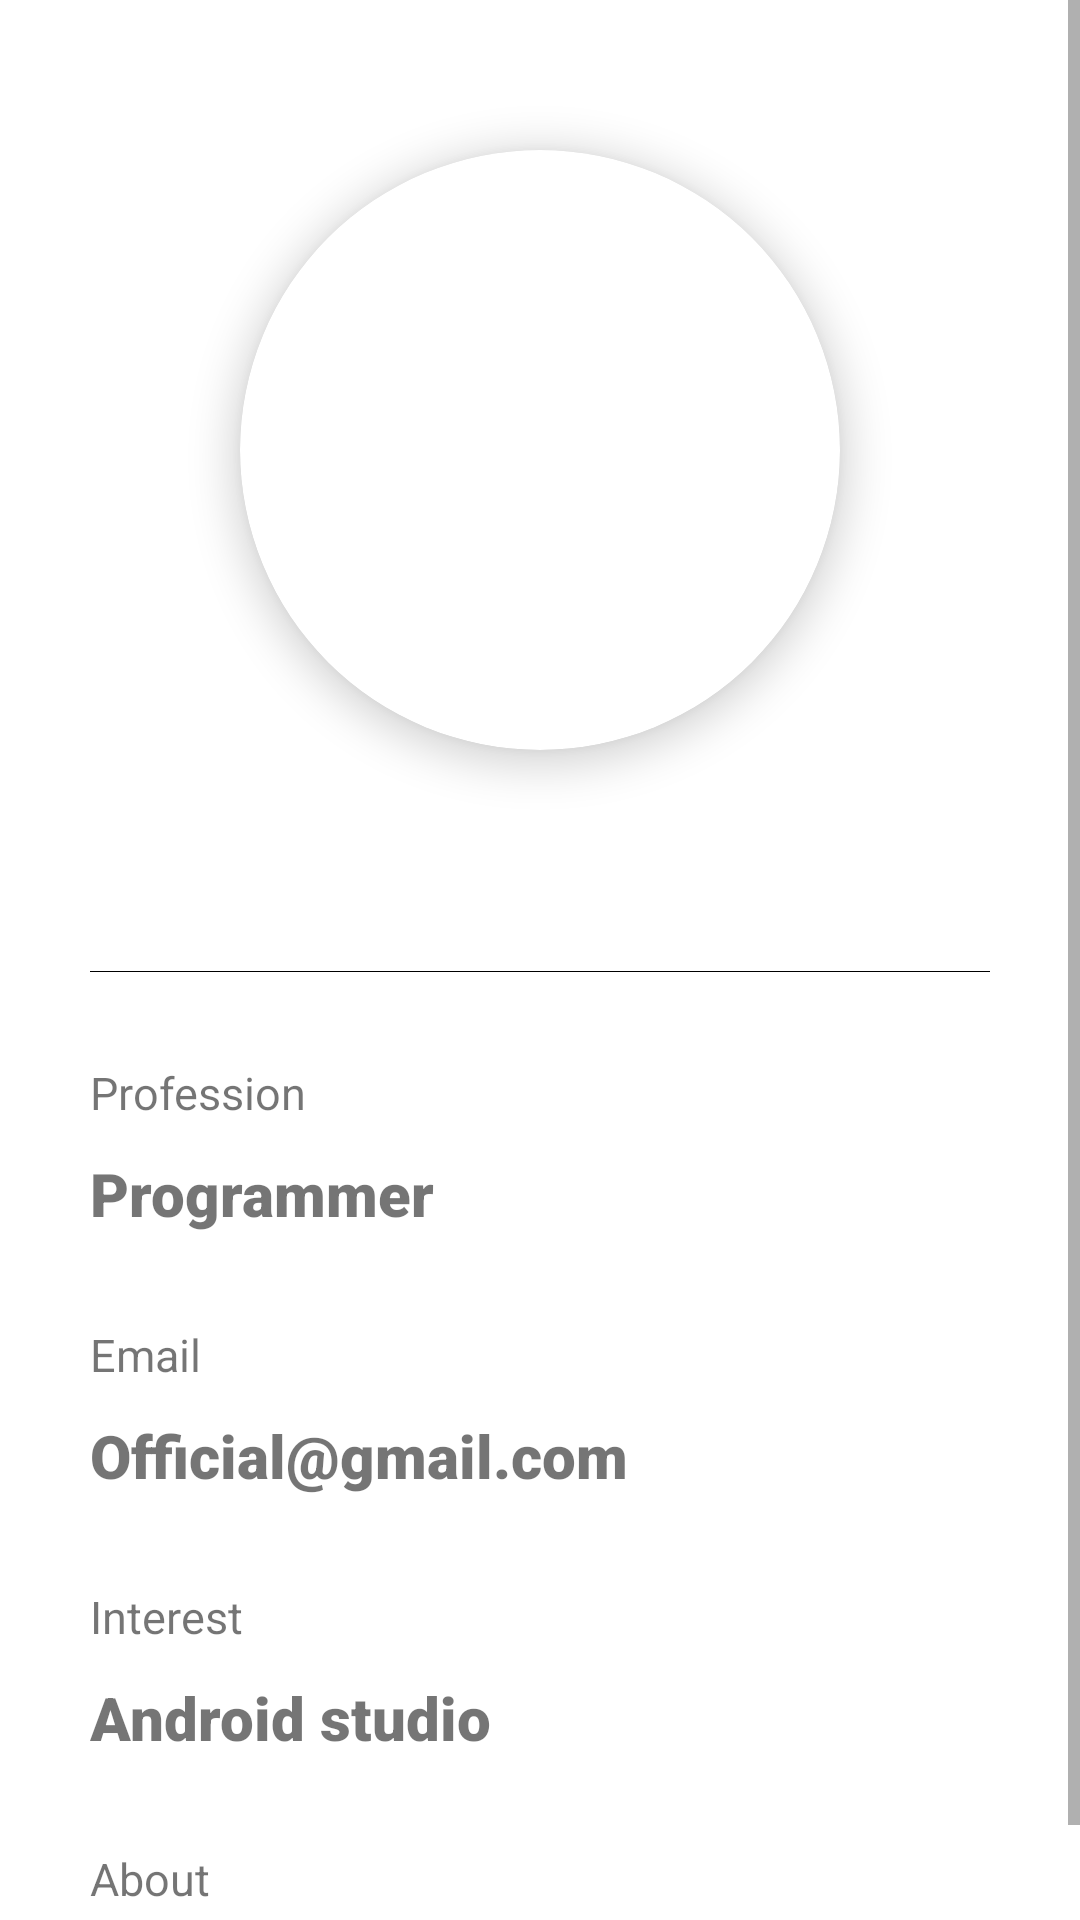

Android layout source for this screen:
<!-- AndroidManifest.xml: application theme Theme.Study_With_Me -->
<!-- res/layout/activity_show_user.xml -->
<?xml version="1.0" encoding="utf-8"?>
<androidx.constraintlayout.widget.ConstraintLayout xmlns:android="http://schemas.android.com/apk/res/android"
    xmlns:app="http://schemas.android.com/apk/res-auto"
    xmlns:tools="http://schemas.android.com/tools"
    android:layout_width="match_parent"
    android:layout_height="match_parent"
    tools:context=".ShowUser">

    <ScrollView
        app:layout_constraintTop_toTopOf="parent"
        app:layout_constraintLeft_toLeftOf="parent"
        app:layout_constraintRight_toRightOf="parent"
        app:layout_constraintBottom_toBottomOf="parent"
        android:layout_width="match_parent"
        android:layout_height="match_parent">

        <androidx.constraintlayout.widget.ConstraintLayout
            android:layout_width="match_parent"
            android:layout_height="match_parent">


            <androidx.cardview.widget.CardView
                android:id="@+id/cv_profile"
                app:layout_constraintTop_toTopOf="parent"
                app:layout_constraintLeft_toLeftOf="parent"
                app:layout_constraintRight_toRightOf="parent"
                android:layout_width="200dp"
                android:layout_height="200dp"
                app:cardPreventCornerOverlap="false"
                app:cardCornerRadius="100dp"
                android:layout_marginTop="50dp"
                android:layout_gravity="center_vertical"
                android:elevation="8dp"
                app:cardElevation="8dp">

                <ImageView
                    android:layout_width="match_parent"
                    android:layout_height="match_parent"
                    android:id="@+id/iv_profile"
                    android:clickable="true"
                    android:scaleType="fitCenter"/>

            </androidx.cardview.widget.CardView>

            <TextView
                android:id="@+id/tv_username_profile"
                android:layout_width="wrap_content"
                android:layout_height="wrap_content"
                app:layout_constraintTop_toBottomOf="@id/cv_profile"
                app:layout_constraintLeft_toLeftOf="parent"
                app:layout_constraintRight_toRightOf="parent"
                android:layout_marginTop="20dp"
                android:textSize="25sp"
                android:fontFamily="sans-serif-black"/>

            <TableRow
                android:id="@+id/tb1"
                android:layout_width="match_parent"
                android:layout_height="0.1dp"
                android:layout_marginStart="30dp"
                android:layout_marginTop="20dp"
                android:layout_marginEnd="30dp"
                android:background="@color/black"
                app:layout_constraintTop_toBottomOf="@id/tv_username_profile"
                app:layout_constraintLeft_toLeftOf="parent"
                app:layout_constraintRight_toRightOf="parent"/>

            <TextView
                android:id="@+id/lbl_profession"
                android:layout_width="wrap_content"
                android:layout_height="wrap_content"
                android:text="Profession"
                android:textSize="15sp"
                app:layout_constraintTop_toBottomOf="@id/tb1"
                app:layout_constraintLeft_toLeftOf="parent"
                android:layout_marginStart="30dp"
                android:layout_marginTop="30dp"/>
            <TextView
                android:id="@+id/tv_prof"
                android:layout_width="wrap_content"
                android:layout_height="wrap_content"
                android:text="Programmer"
                android:fontFamily="sans-serif-black"
                android:textSize="20sp"
                app:layout_constraintTop_toBottomOf="@id/lbl_profession"
                app:layout_constraintLeft_toLeftOf="parent"
                android:layout_marginStart="30dp"
                android:layout_marginTop="10dp"/>

            <TextView
                android:id="@+id/lbl_email"
                android:layout_width="wrap_content"
                android:layout_height="wrap_content"
                android:text="Email"
                android:textSize="15sp"
                app:layout_constraintTop_toBottomOf="@id/tv_prof"
                app:layout_constraintLeft_toLeftOf="parent"
                android:layout_marginStart="30dp"
                android:layout_marginTop="30dp"/>
            <TextView
                android:id="@+id/tv_email"
                android:layout_width="wrap_content"
                android:layout_height="wrap_content"
                android:text="Official@gmail.com"
                android:textSize="20sp"
                android:fontFamily="sans-serif-black"
                app:layout_constraintTop_toBottomOf="@id/lbl_email"
                app:layout_constraintLeft_toLeftOf="parent"
                android:layout_marginStart="30dp"
                android:layout_marginTop="10dp"/>

            <TextView
                android:id="@+id/lbl_Interest"
                android:layout_width="wrap_content"
                android:layout_height="wrap_content"
                android:text="Interest"
                android:textSize="15sp"
                app:layout_constraintTop_toBottomOf="@id/tv_email"
                app:layout_constraintLeft_toLeftOf="parent"
                android:layout_marginStart="30dp"
                android:layout_marginTop="30dp"/>
            <TextView
                android:id="@+id/tv_interest"
                android:layout_width="wrap_content"
                android:layout_height="wrap_content"
                android:text="Android studio"
                android:fontFamily="sans-serif-black"
                android:textSize="20sp"
                app:layout_constraintTop_toBottomOf="@id/lbl_Interest"
                app:layout_constraintLeft_toLeftOf="parent"
                android:layout_marginStart="30dp"
                android:layout_marginTop="10dp"/>

            <TextView
                android:id="@+id/lbl_about"
                android:layout_width="wrap_content"
                android:layout_height="wrap_content"
                android:text="About"
                android:textSize="15sp"
                app:layout_constraintTop_toBottomOf="@id/tv_interest"
                app:layout_constraintLeft_toLeftOf="parent"
                android:layout_marginStart="30dp"
                android:layout_marginTop="30dp"/>
            <TextView
                android:id="@+id/tv_about"
                android:layout_width="wrap_content"
                android:layout_height="wrap_content"
                android:text="I love programming"
                android:textSize="20sp"
                android:fontFamily="sans-serif-black"
                app:layout_constraintTop_toBottomOf="@id/lbl_about"
                app:layout_constraintLeft_toLeftOf="parent"
                android:layout_marginStart="30dp"
                android:layout_marginTop="10dp"/>

        </androidx.constraintlayout.widget.ConstraintLayout>


    </ScrollView>

</androidx.constraintlayout.widget.ConstraintLayout>
<!-- resources referenced by this layout -->
<resources>
  <color name="black">#FF000000</color>
  <style name="Theme.Study_With_Me" parent="Theme.MaterialComponents.Light.NoActionBar">
          
          <item name="colorPrimary">@color/purple_500</item>
          <item name="colorPrimaryVariant">@color/white</item>
          <item name="colorOnPrimary">@color/black</item>
          
          <item name="colorSecondary">@color/teal_200</item>
          <item name="colorSecondaryVariant">@color/teal_700</item>
          <item name="colorOnSecondary">@color/black</item>
          
          <item name="android:statusBarColor" tools:targetApi="l">?attr/colorPrimaryVariant</item>
          
      </style>
  <color name="purple_500">#FF6200EE</color>
  <color name="white">#FFFFFFFF</color>
  <color name="teal_200">#FF03DAC5</color>
  <color name="teal_700">#FF018786</color>
</resources>
